Labelled photos from "200", an image-classification folder in internet-of-production/microstructure-deep-generative-models. The possible labels are: fine grain 0, fine grain 1, fine grain 2, middle grain 3, middle grain 4, middle grain 5, coarse grain 6, coarse grain 7, coarse grain 8.

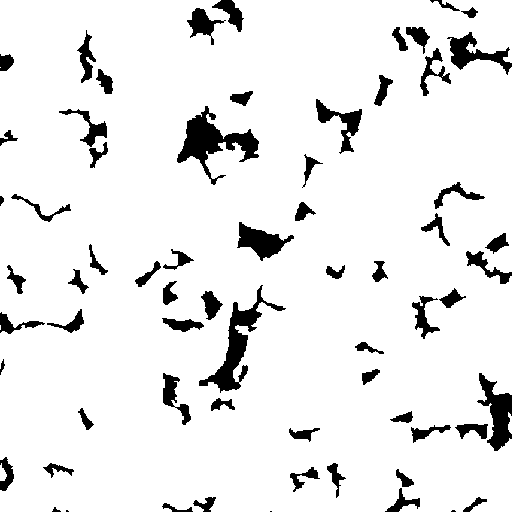
Label: fine grain 1

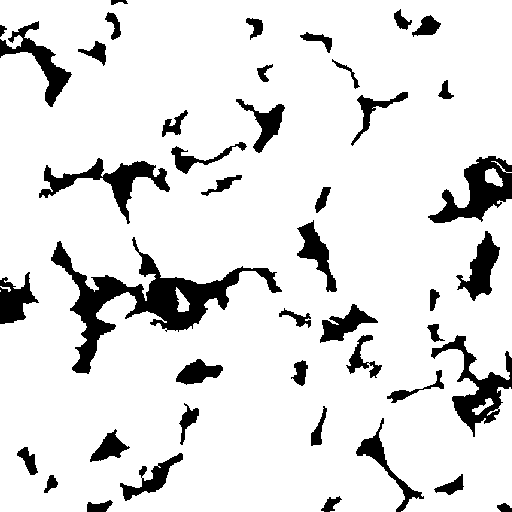
Label: middle grain 3

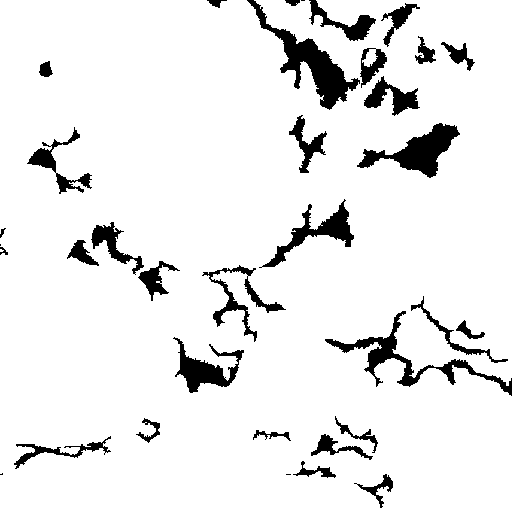
Label: coarse grain 7

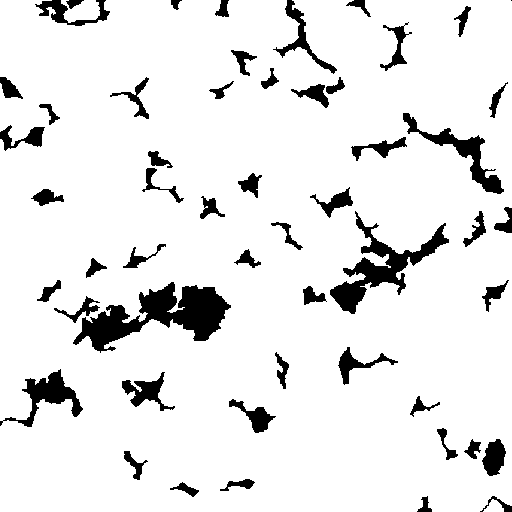
Label: fine grain 0

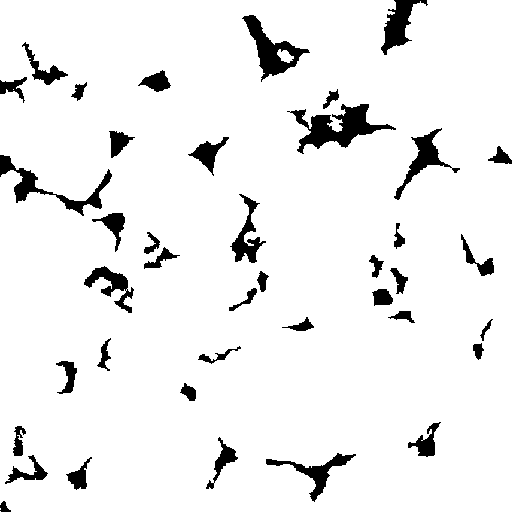
Label: middle grain 5

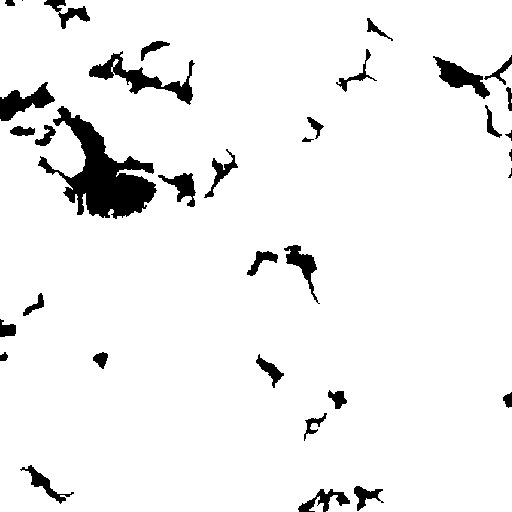
Label: coarse grain 8
